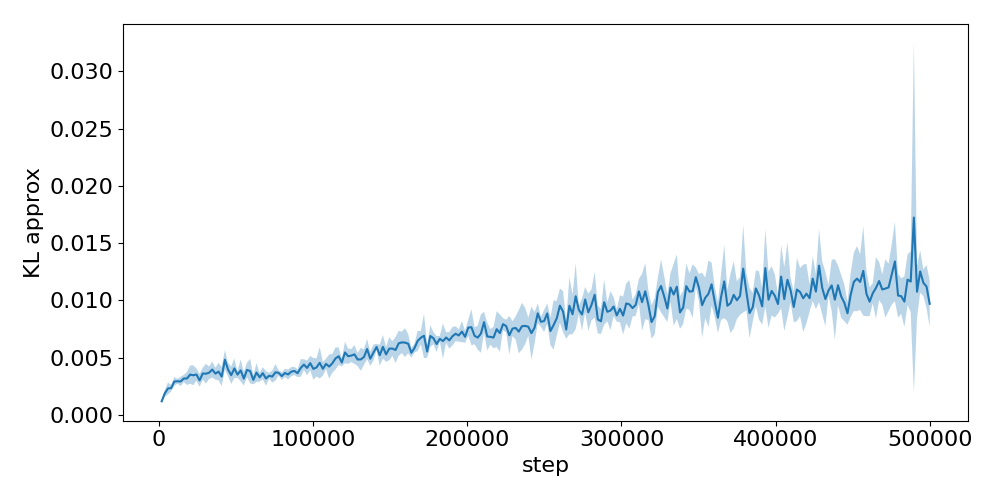

The file beside this chart, header and first rows:
step, run_0, run_1, run_2, run_3, run_4
2048, 0.001082, 0.001231, 0.001042, 0.001346, 0.001197
4096, 0.001639, 0.002239, 0.001674, 0.001691, 0.002145
6144, 0.002059, 0.001852, 0.00197, 0.003138, 0.002506
8192, 0.002491, 0.002352, 0.002681, 0.002025, 0.002088
10240, 0.002945, 0.003501, 0.002972, 0.002545, 0.002586
12288, 0.002996, 0.002651, 0.002769, 0.003057, 0.003173
14336, 0.002837, 0.002902, 0.003387, 0.003138, 0.002295
16384, 0.003463, 0.003463, 0.002695, 0.003135, 0.003101
18432, 0.003903, 0.002683, 0.002617, 0.003061, 0.003575
20480, 0.003429, 0.002413, 0.003795, 0.003309, 0.004617
22528, 0.002851, 0.002864, 0.004893, 0.003016, 0.003637
24576, 0.004155, 0.003133, 0.003121, 0.00406, 0.003131
26624, 0.0027, 0.002608, 0.003983, 0.002788, 0.002961
28672, 0.00405, 0.002745, 0.00381, 0.003514, 0.003927
30720, 0.004661, 0.002843, 0.002564, 0.003811, 0.004052
32768, 0.003406, 0.003228, 0.003691, 0.003448, 0.004604
34816, 0.003595, 0.004934, 0.003385, 0.003424, 0.004446
36864, 0.003197, 0.002976, 0.003597, 0.003991, 0.004219
38912, 0.003169, 0.004625, 0.003039, 0.004579, 0.003449
40960, 0.003114, 0.004267, 0.002028, 0.003622, 0.003651
43008, 0.004615, 0.004452, 0.006313, 0.004417, 0.004256
45056, 0.004444, 0.003048, 0.004461, 0.004042, 0.003751
47104, 0.003963, 0.004053, 0.002156, 0.003573, 0.003566
49152, 0.004782, 0.004342, 0.004573, 0.003952, 0.002617
51200, 0.003253, 0.003473, 0.003793, 0.003227, 0.003793
53248, 0.003242, 0.003488, 0.005565, 0.003344, 0.003746
55296, 0.002559, 0.002726, 0.004067, 0.003377, 0.003075
57344, 0.003068, 0.003812, 0.004701, 0.004391, 0.003642
59392, 0.005347, 0.003123, 0.004464, 0.00274, 0.003418
61440, 0.00308, 0.003205, 0.003493, 0.003023, 0.002431
63488, 0.004569, 0.002893, 0.004485, 0.003638, 0.002858
65536, 0.002804, 0.003216, 0.003798, 0.003443, 0.003101
67584, 0.004232, 0.004155, 0.00305, 0.0033, 0.003437
69632, 0.003392, 0.00285, 0.002402, 0.003098, 0.004124
71680, 0.003593, 0.003468, 0.003686, 0.003252, 0.003054
73728, 0.004099, 0.003372, 0.003447, 0.003157, 0.002624
75776, 0.004844, 0.003286, 0.004005, 0.003371, 0.003049
77824, 0.003959, 0.003364, 0.003546, 0.003818, 0.00364
79872, 0.003253, 0.002971, 0.00386, 0.003526, 0.003289
81920, 0.003878, 0.003425, 0.003296, 0.003497, 0.004158
83968, 0.003444, 0.004272, 0.003235, 0.003479, 0.003187
86016, 0.003607, 0.004082, 0.003315, 0.004278, 0.00355
88064, 0.003392, 0.003719, 0.003889, 0.003765, 0.004393
90112, 0.003505, 0.004199, 0.003384, 0.00341, 0.003675
92160, 0.002755, 0.004377, 0.00431, 0.004724, 0.004285
94208, 0.003997, 0.003921, 0.004328, 0.005072, 0.004618
96256, 0.003733, 0.004213, 0.003387, 0.005076, 0.004052
98304, 0.004024, 0.004048, 0.005533, 0.004711, 0.004242
100352, 0.003566, 0.003981, 0.002815, 0.0054, 0.004285
102400, 0.003811, 0.004357, 0.00302, 0.005172, 0.004336
104448, 0.0034, 0.003825, 0.003928, 0.006836, 0.004736
106496, 0.003538, 0.004353, 0.003886, 0.003412, 0.004891
108544, 0.004391, 0.00495, 0.003995, 0.004013, 0.004881
110592, 0.00369, 0.003808, 0.003428, 0.004078, 0.00605
112640, 0.003977, 0.00379, 0.005767, 0.004071, 0.004894
114688, 0.004098, 0.006173, 0.003988, 0.004666, 0.005693
116736, 0.004795, 0.005145, 0.004408, 0.004841, 0.006389
118784, 0.004221, 0.004455, 0.004954, 0.0043, 0.004922
120832, 0.004861, 0.007028, 0.004656, 0.005106, 0.005576
122880, 0.00535, 0.005155, 0.003965, 0.005468, 0.005645
... 184 more rows
